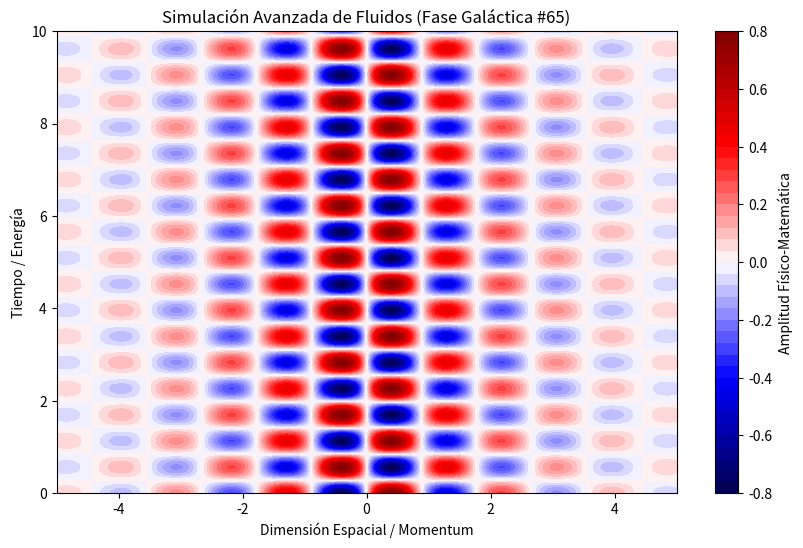

This chart was generated by the following Python code:
%matplotlib inline
# Simulación Galáctica: Fluidos - Variante 65
import numpy as np
import matplotlib.pyplot as plt

# Parámetros Físicos Aleatorios
param_1 = 3.535
param_2 = 5.552
param_3 = 0.566

t = np.linspace(0, 10, 500)
x = np.linspace(-5, 5, 500)
X, T = np.meshgrid(x, t)

# Ecuación Base (Avanzada)
Z = np.sin(X * param_1) * np.cos(T * param_2) * np.exp(-np.abs(X) * param_3)

plt.figure(figsize=(10, 6))
plt.contourf(X, T, Z, 50, cmap='seismic')
plt.colorbar(label='Amplitud Físico-Matemática')
plt.title(r'Simulación Avanzada de Fluidos (Fase Galáctica #65)')
plt.xlabel('Dimensión Espacial / Momentum')
plt.ylabel('Tiempo / Energía')
plt.show()
